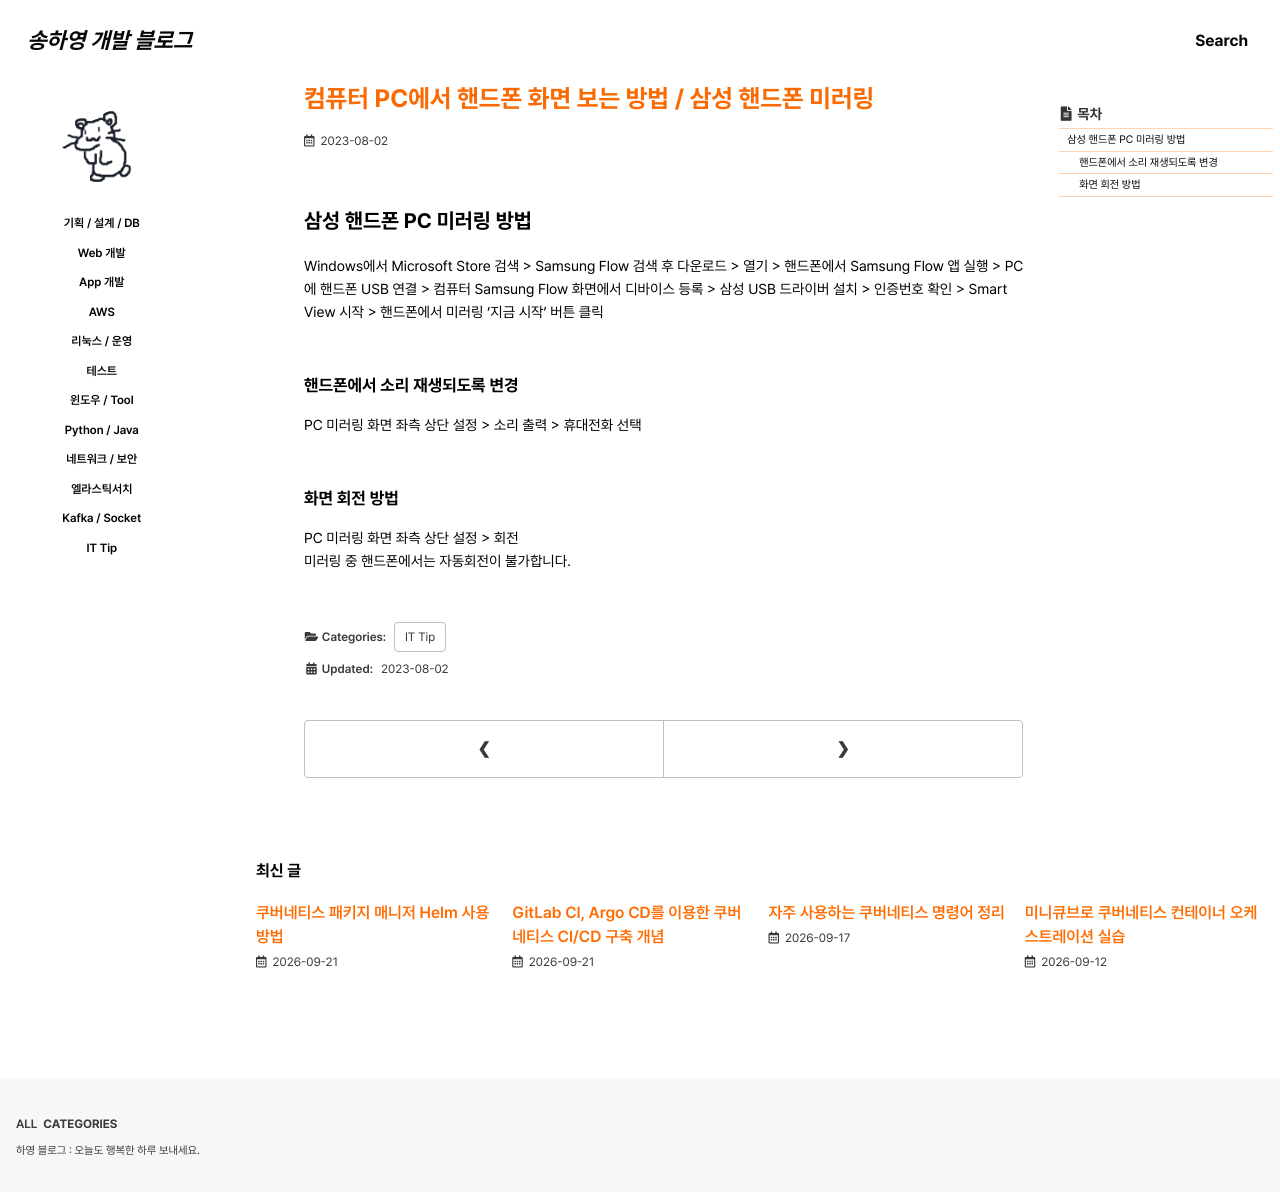

repository: 0songha0/0songha0.github.io · page: it-tip/2023-08-02-1.html · generator: jekyll

---
title: "컴퓨터 PC에서 핸드폰 화면 보는 방법 / 삼성 핸드폰 미러링"
excerpt: ""

categories:
  - it-tip
tags:
  - []

permalink: /it-tip/2023-08-02-1

toc: true
toc_sticky: true
 
date: 2023-08-02
last_modified_at: 2023-08-02
---

## 삼성 핸드폰 PC 미러링 방법

Windows에서 Microsoft Store 검색 > Samsung Flow 검색 후 다운로드 > 열기 > 핸드폰에서 Samsung Flow 앱 실행 > PC에 핸드폰 USB 연결 > 컴퓨터 Samsung Flow 화면에서 디바이스 등록 > 삼성 USB 드라이버 설치 > 인증번호 확인 > Smart View 시작 > 핸드폰에서 미러링 '지금 시작' 버튼 클릭

### 핸드폰에서 소리 재생되도록 변경
PC 미러링 화면 좌측 상단 설정 > 소리 출력 > 휴대전화 선택

### 화면 회전 방법
PC 미러링 화면 좌측 상단 설정 > 회전  
미러링 중 핸드폰에서는 자동회전이 불가합니다.
